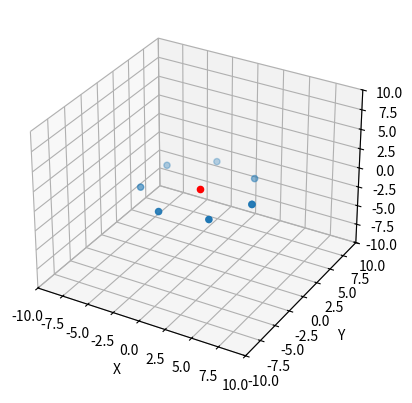

Source code (Python):
import numpy as np
import matplotlib.pyplot as plt
from mpl_toolkits.mplot3d import Axes3D

r = 5.0
a, b, c = (0.0, 0.0, 0.0)

fig = plt.figure()
ax = fig.add_subplot(111, projection='3d')
ax.set_xlabel('X')
ax.set_ylabel('Y')
ax.set_zlabel('Z')
ax.set_xlim(-10,10)
ax.set_ylim(-10,10)
ax.set_zlim(-10,10)

phirange = np.linspace(0, 2 * np.pi, 8) #to make a full circle

x = a + r * np.cos(phirange)
y = b + r * np.sin(phirange)
z = c

center_x = np.array([0])
center_y = np.array([0])
center_z = np.array([0])

ax.scatter(x, y, z)
ax.scatter(center_x, center_y, center_z, c="r")
plt.show()
